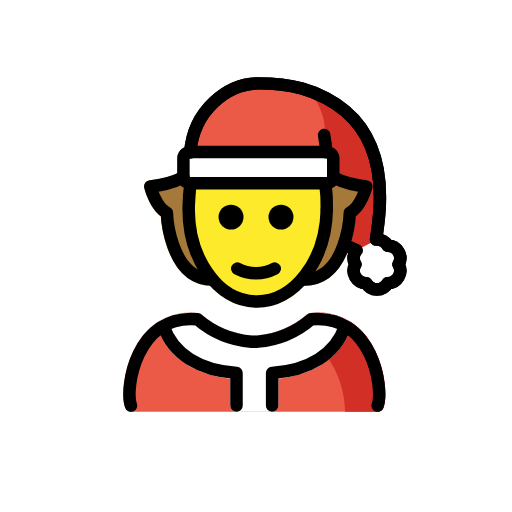
t = 0.00 s
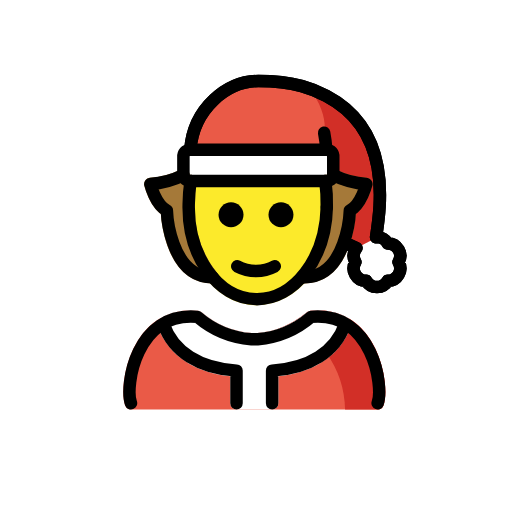
t = 0.48 s
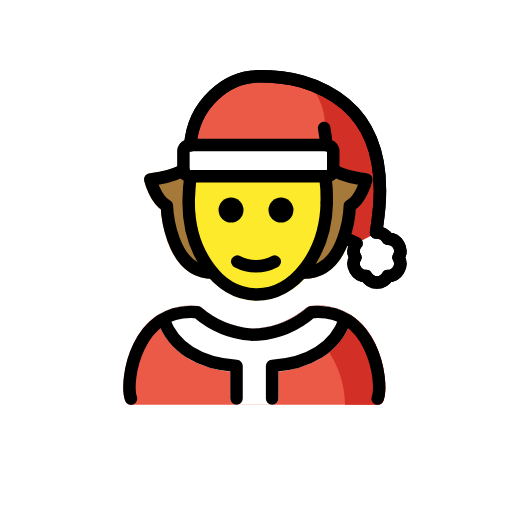
t = 1.43 s
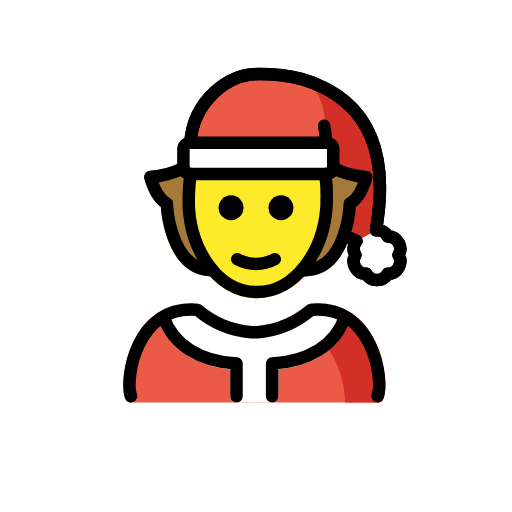
t = 1.90 s
t = 2.38 s: frame unchanged from t = 1.43 s, image omitted
t = 3.33 s: frame unchanged from t = 0.48 s, image omitted

The animated SVG that drew these frames (rendered in a browser with its animation timeline set to each time). Animation: 1 SMIL element (animateTransform=1); one cycle of 3.80 s, repeats indefinitely.

<?xml version='1.0' encoding='utf-8'?>
<svg xmlns="http://www.w3.org/2000/svg" id="emoji" viewBox="-5 -5 82 82" width="200" height="200" role="img">
  <title>OpenMoji: Mx Claus</title><g><g id="color">
    <path fill="#ea5a47" d="M25.6035,19.3722C26.1094,12.7284,31.5,8.3523,36.5,8.3523c6,0,9.0025,1.39,10.8816,2.3793,10.4928,5.524,8.7806,17.3451,7.9726,22.6407.05-.0038.0952-.02.1458-.02a1.9917,1.9917,0,0,1,1.7272,1.0084,1.9833,1.9833,0,0,1,1.7271,2.9916,1.9832,1.9832,0,0,1-1.727,2.9915,1.9835,1.9835,0,0,1-3.4546,0,1.9833,1.9833,0,0,1-1.7271-2.9915,1.9913,1.9913,0,0,1-.01-2,1.9167,1.9167,0,0,1,.1933-.2494L51.1979,34.62Z" />
    <path fill="#d22f27" d="M25.9722,19.7192,45.5,19.3523s4-3-1-10c14,4,11.0735,22.8005,11.0837,22.9368-.0188-.0256-.0771.0845-.23,1.0832.05-.0038.0952-.02.1458-.02l-3.4641,2a1.9167,1.9167,0,0,1,.1933-.2494l-1.06.5655Z" />
    <path fill="#fff" d="M51.5,37.3523a4,4,0,1,0,4-4c-2,1-2,1-3.2961,1.7331A3.9814,3.9814,0,0,0,51.5,37.3523Z" />
    <path fill="#fff" d="M47.3221,19.3523H25.6779a1.0769,1.0769,0,0,0-1.1779.9325V23.42a1.0769,1.0769,0,0,0,1.1779.9325H47.3221A1.077,1.077,0,0,0,48.5,23.42v-3.135A1.077,1.077,0,0,0,47.3221,19.3523Z" />
    <path fill="#ea5a47" d="M55.48,60.9583H15.9794a1,1,0,0,1-.9375-.6523c-.7813-2.1065-.1074-7.711,2.69-11.3575a9.6931,9.6931,0,0,1,8.9814-3.82,1.0113,1.0113,0,0,1,.544.2246,14.17,14.17,0,0,0,8.0771,3.37l.9336-.0078a14.17,14.17,0,0,0,7.9336-3.3623,1.0113,1.0113,0,0,1,.544-.2246,9.6859,9.6859,0,0,1,8.9814,3.82c2.7979,3.6465,3.4717,9.251,2.69,11.3575A1,1,0,0,1,55.48,60.9583Z" />
    <path fill="#d22f27" d="M53.7274,48.9475a9.6857,9.6857,0,0,0-8.9814-3.82,1.0107,1.0107,0,0,0-.544.2247,15.27,15.27,0,0,1-4.7538,2.7008,9.5541,9.5541,0,0,1,7.8249,3.8631,16.1373,16.1373,0,0,1,2.989,9.0415H55.48a.9994.9994,0,0,0,.9375-.6523C57.1991,58.1984,56.5253,52.5939,53.7274,48.9475Z" />
    <path fill="#fff" d="M50.8016,46.3382a9.9735,9.9735,0,0,0-6.0566-1.21,1.0114,1.0114,0,0,0-.543.2246,14.17,14.17,0,0,1-7.9336,3.3623l-.9336.0078a14.17,14.17,0,0,1-8.0771-3.37,1.0114,1.0114,0,0,0-.543-.2246,9.9876,9.9876,0,0,0-6.0556,1.21.9857.9857,0,0,0-.4146,1.2175c.0034.0111.0005.0224.0044.0335,1.5684,4.5439,5.78,7.4492,11.63,8.0634v4.3057a1,1,0,0,0,1,1h5.7031a1,1,0,0,0,1-1V55.6526c5.85-.6142,10.0615-3.52,11.63-8.0634.0039-.0112.0011-.0226.0045-.0338A.9869.9869,0,0,0,50.8016,46.3382Z" />
  </g>
  <g id="skin">
    <path fill="#fcea2b" d="M48.0268,24.1639a28.8164,28.8164,0,0,1,.2523,4.4513,18.802,18.802,0,0,1-3.6565,11.056A10.7656,10.7656,0,0,1,36.1372,44.26c-.065,0-.131-.001-.196-.0019C29.32,44.12,24.0835,36.873,24.2656,28.1033a28.0762,28.0762,0,0,1,.349-4.1213H47.94Z" />
  </g>
  <g id="hair">
    <path fill="#a57939" d="M29.7711,39.0823l-.0075-.0135a16.429,16.429,0,0,1-3.542-10.9746,27.4758,27.4758,0,0,1,.2614-3.4065.9394.9394,0,0,0-.4189-1.1736c-.0121-.0079-.0227-.0163-.0352-.0237a.967.967,0,0,0-.2559-.0935.9048.9048,0,0,0-.1012-.037c-.0234-.0036-.0444.005-.0674.003-.0188-.0011-.0347-.0108-.0537-.0108a.41.41,0,0,1-.1836-.0391l-.0022-.0071c-.0008-.0063-.0047-.0121-.0054-.0184a.9864.9864,0,0,0-.1133-.3466l-.0041-.0127c-.0133-.0237-.0362-.0369-.0511-.0591a.9874.9874,0,0,0-.1862-.2154.946.946,0,0,0-.1177-.0731,1.6367,1.6367,0,0,0-.5142-.1612c-.0212,0-.039.0108-.06.0121a1.7506,1.7506,0,0,0-.3811.1013c-.0166.0082-.0348.0074-.0511.0165a13.5621,13.5621,0,0,1-4.8994,1.3076.999.999,0,0,0-.8769,1.2364c.0879.3505.85,3.2285,2.6533,4.5664.1875,2.3115,1.3564,11.1162,8.2969,11.1162a.9972.9972,0,0,0,.7165-1.6936Z" />
    <path fill="#a57939" d="M42.699,39.7759a.9994.9994,0,0,0,1,1c6.94,0,8.1093-8.8047,8.2968-11.1162,1.8037-1.3379,2.5655-4.2159,2.6534-4.5664a.999.999,0,0,0-.877-1.2364,13.5629,13.5629,0,0,1-4.8994-1.3076c-.0162-.0091-.0344-.0083-.051-.0165a1.7545,1.7545,0,0,0-.3811-.1013c-.021-.0013-.0389-.0121-.06-.0121a.9592.9592,0,0,0-.1543.0291.9777.9777,0,0,0-.1533.029.9656.9656,0,0,0-.2066.1031.9448.9448,0,0,0-.1176.0731.9878.9878,0,0,0-.1863.2154c-.0149.0222-.0377.0354-.051.0591l-.0042.0127a.9864.9864,0,0,0-.1133.3466c-.0007.0063-.0046.0121-.0053.0184l-.0022.0071a.4106.4106,0,0,1-.1836.0391c-.0191,0-.0349.01-.0537.0108-.0231.002-.0441-.0066-.0674-.003a.9048.9048,0,0,0-.1012.037.9664.9664,0,0,0-.256.0935c-.0125.0074-.0231.0158-.0352.0237a.94.94,0,0,0-.4189,1.1736,27.4878,27.4878,0,0,1,.2615,3.4065A16.43,16.43,0,0,1,42.99,39.0688l-.0076.0135A.9941.9941,0,0,0,42.699,39.7759Z" />
  </g>
  <g id="line">
    <path fill="none" stroke="#000" stroke-linecap="round" stroke-linejoin="round" stroke-width="2" d="M25.5206,24.3478a27.7526,27.7526,0,0,0-.2988,3.747c-.1723,8.2606,4.6388,15.06,10.7461,15.1878s11.1974-6.4661,11.37-14.7267" />
    <path fill="none" stroke="#000" stroke-linecap="round" stroke-linejoin="round" stroke-width="2" d="M47.3376,28.5559a27.4609,27.4609,0,0,0-.2348-4.2081" />
    <path d="M42,29.773a2,2,0,1,1-2-2,2.0007,2.0007,0,0,1,2,2" />
    <path d="M34,29.773a2,2,0,1,1-2-2,2.0007,2.0007,0,0,1,2,2" />
    <path d="M36,39.7754a7.6524,7.6524,0,0,1-3.4472-.8579,1,1,0,0,1,.8945-1.7891,5.3774,5.3774,0,0,0,5.1055,0,1,1,0,1,1,.8945,1.7891A7.6528,7.6528,0,0,1,36,39.7754Z" />
    <path fill="none" stroke="#000" stroke-linecap="round" stroke-linejoin="round" stroke-width="2" d="M47.2692,19.3722a23.7827,23.7827,0,0,0-.359-2.7506" />
    <path fill="none" stroke="#000" stroke-linecap="round" stroke-linejoin="round" stroke-width="2" d="M47.1948,19.3523H25.5506a1.0769,1.0769,0,0,0-1.1779.9325V23.42a1.0769,1.0769,0,0,0,1.1779.9325H47.1948a1.077,1.077,0,0,0,1.1779-.9325v-3.135A1.077,1.077,0,0,0,47.1948,19.3523Z" />
    <path fill="none" stroke="#000" stroke-linecap="round" stroke-linejoin="round" stroke-width="2" d="M25.4762,19.3722c.5059-6.6438,5.8965-11.02,10.8965-11.02,6,0,9.0025,1.39,10.8816,2.3793,10.4928,5.524,8.7806,17.3451,7.9726,22.6407.05-.0038.0952-.02.1458-.02A1.9917,1.9917,0,0,1,57.1,34.3607a1.9833,1.9833,0,0,1,1.7271,2.9916A1.9832,1.9832,0,0,1,57.1,40.3438a1.9835,1.9835,0,0,1-3.4546,0,1.9833,1.9833,0,0,1-1.7271-2.9915,1.9913,1.9913,0,0,1-.01-2,1.9167,1.9167,0,0,1,.1933-.2494L51.0706,34.62" />
    <path fill="none" stroke="#000" stroke-linecap="round" stroke-linejoin="round" stroke-width="2" d="M25.4762,19.3722c.5059-6.6438,5.8965-11.02,10.8965-11.02,6,0,9.0025,1.39,10.8816,2.3793,10.4928,5.524,8.7806,17.3451,7.9726,22.6407.05-.0038.0952-.02.1458-.02A1.9917,1.9917,0,0,1,57.1,34.3607a1.9833,1.9833,0,0,1,1.7271,2.9916A1.9832,1.9832,0,0,1,57.1,40.3438a1.9835,1.9835,0,0,1-3.4546,0,1.9833,1.9833,0,0,1-1.7271-2.9915,1.9913,1.9913,0,0,1-.01-2,1.9167,1.9167,0,0,1,.1933-.2494L51.0706,34.62" />
    <path fill="none" stroke="#000" stroke-linecap="round" stroke-linejoin="round" stroke-width="2" d="M38.5818,59.9581v-5.225c5.8635-.3618,10.1308-2.969,11.6845-7.47" />
    <path fill="none" stroke="#000" stroke-linecap="round" stroke-linejoin="round" stroke-width="2" d="M55.4807,59.9581c.9919-2.6744-.7759-14.7577-10.6416-13.8341a15.1321,15.1321,0,0,1-8.5644,3.5915l-1.004.0058a15.1117,15.1117,0,0,1-8.65-3.5973C16.7553,45.2,14.9876,57.2837,15.98,59.9581" />
    <path fill="none" stroke="#000" stroke-linecap="round" stroke-linejoin="round" stroke-width="2" d="M21.1939,47.2627c1.5537,4.5014,5.8209,7.1086,11.6845,7.47v5.225" />
    <path fill="none" stroke="#000" stroke-linecap="round" stroke-linejoin="round" stroke-width="2" d="M24.3727,23.42a14.2578,14.2578,0,0,1-5.2976,1.4325s.8181,3.2885,2.6488,4.2367c0,0,.3859,10.6864,7.3309,10.6864" />
    <path fill="none" stroke="#000" stroke-linecap="round" stroke-linejoin="round" stroke-width="2" d="M48.381,23.42a14.258,14.258,0,0,0,5.2977,1.4325s-.8181,3.2885-2.6488,4.2367c0,0-.3859,10.6864-7.3309,10.6864" />
  </g>
<animateTransform attributeName="transform" type="translate" values="0 0;0 -1.5;0 0" dur="3.8s" repeatCount="indefinite" /></g></svg>
